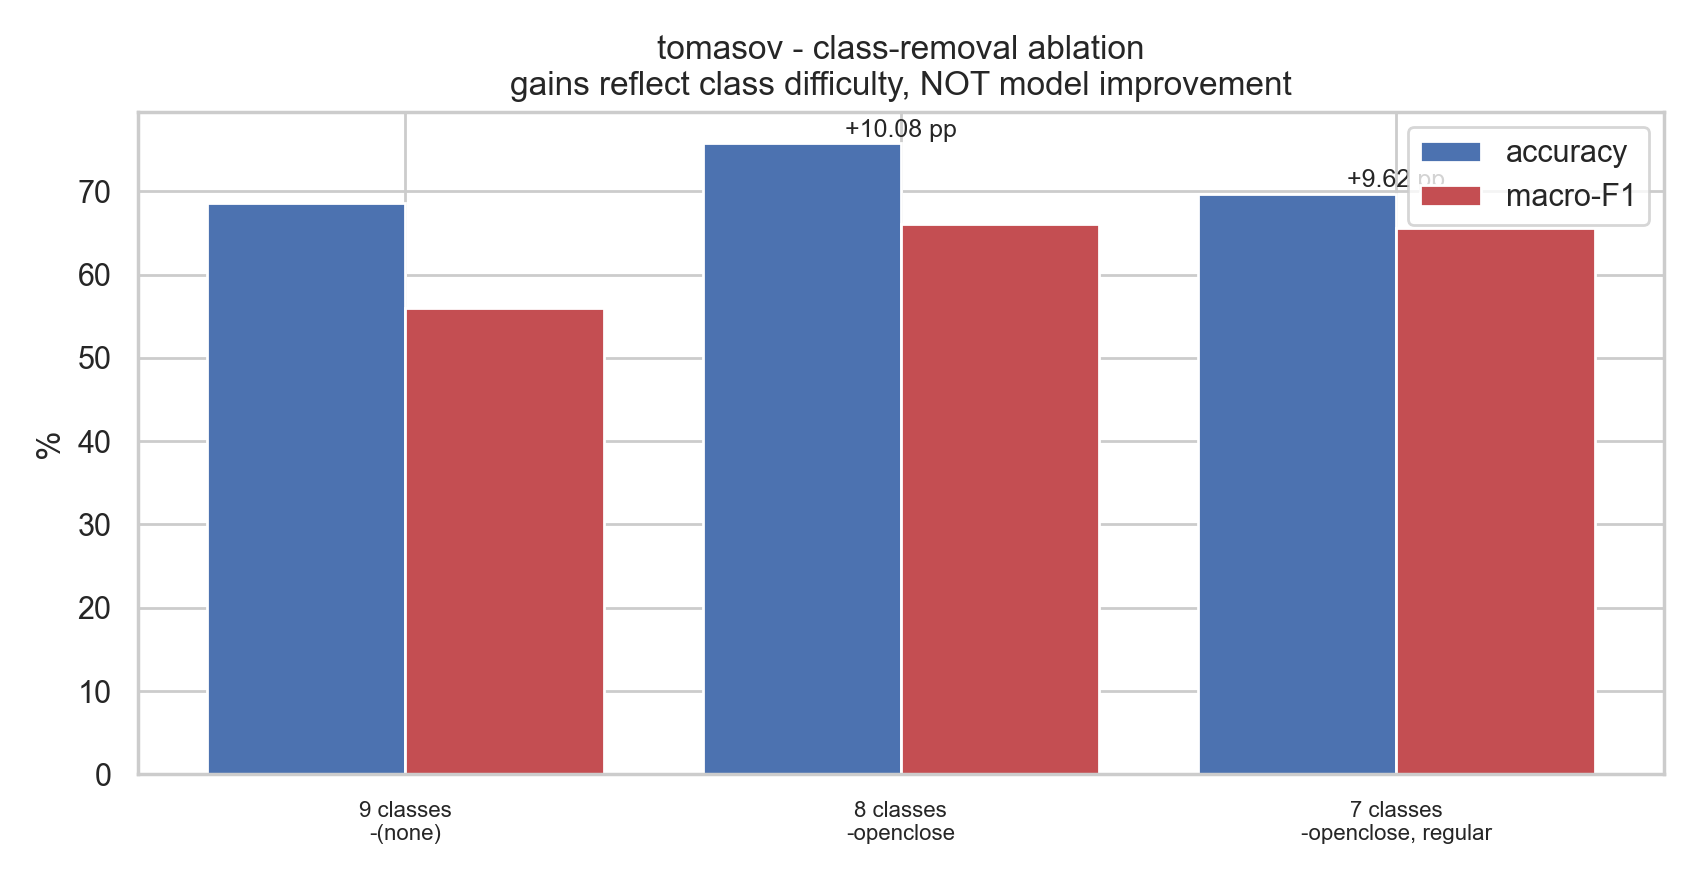

The file beside this chart, header and first rows:
n_classes, dropped, n_samples, accuracy, balanced_accuracy, f1_macro, f1_gain_pp
9, (none), 540, 68.57, 67.4, 56.02, 0.0
8, openclose, 480, 75.76, 78.81, 66.1, 10.08
7, openclose, regular, 420, 69.7, 71.79, 65.64, 9.62
